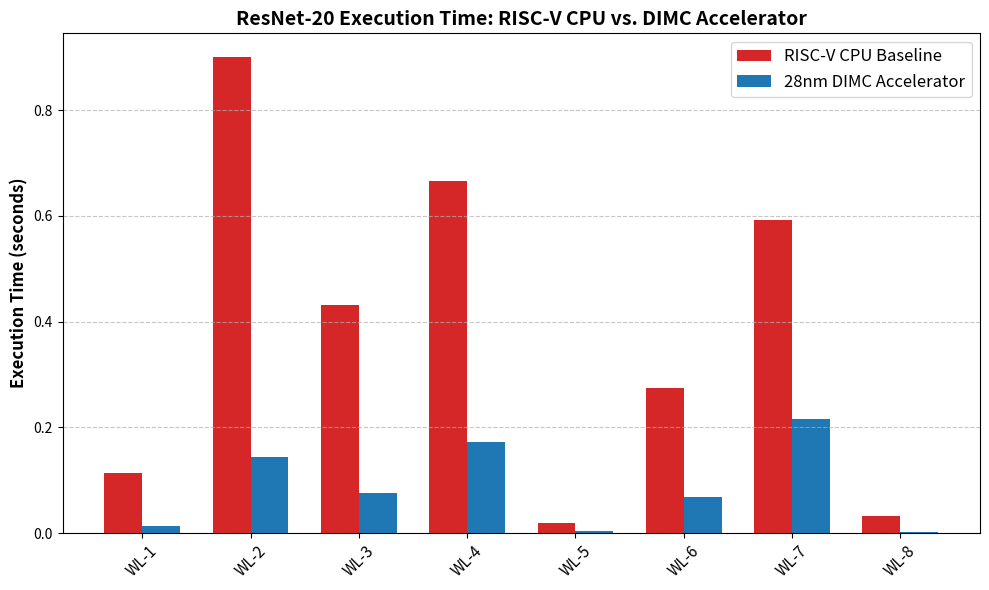
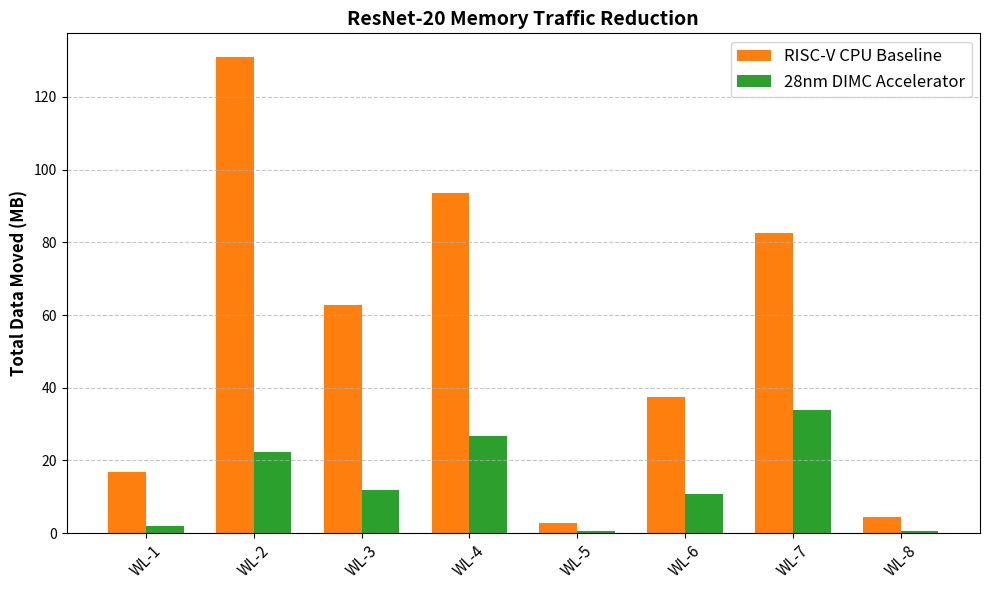

Python code for these plots, in order:
import matplotlib.pyplot as plt
import numpy as np

# Data Labels
layers = ["WL-1", "WL-2", "WL-3", "WL-4", "WL-5", "WL-6", "WL-7", "WL-8"]

# Execution Time (seconds)
cpu_time = [0.1139, 0.9003, 0.4322, 0.6661, 0.0192, 0.2746, 0.5916, 0.0325]
dimc_time = [0.0125, 0.1437, 0.0755, 0.1715, 0.0035, 0.0681, 0.2155, 0.0028]

# Data Moved (Bytes -> Megabytes for readability)
cpu_mem = [
    17577153,
    137313581,
    65682145,
    98027205,
    3036993,
    39278561,
    86707689,
    4630989,
]
dimc_mem = [
    2013305,
    23504621,
    12371777,
    28140037,
    575053,
    11210601,
    35643365,
    461665,
]

# Convert Bytes to MB
cpu_mem_mb = [x / (1024 * 1024) for x in cpu_mem]
dimc_mem_mb = [x / (1024 * 1024) for x in dimc_mem]

x = np.arange(len(layers))  # the label locations
width = 0.35  # the width of the bars

# ----------------------------------------------------
# 1. Plot Execution Time Comparison
# ----------------------------------------------------
fig, ax = plt.subplots(figsize=(10, 6))
rects1 = ax.bar(
    x - width / 2,
    cpu_time,
    width,
    label="RISC-V CPU Baseline",
    color="#d62728",
)
rects2 = ax.bar(
    x + width / 2,
    dimc_time,
    width,
    label="28nm DIMC Accelerator",
    color="#1f77b4",
)

ax.set_ylabel("Execution Time (seconds)", fontsize=12, fontweight="bold")
ax.set_title(
    "ResNet-20 Execution Time: RISC-V CPU vs. DIMC Accelerator",
    fontsize=14,
    fontweight="bold",
)
ax.set_xticks(x)
ax.set_xticklabels(layers, rotation=45, fontsize=11)
ax.legend(fontsize=12)
ax.grid(axis="y", linestyle="--", alpha=0.7)

plt.tight_layout()
plt.savefig(
    "execution_time_comparison.png", dpi=300
)  # dpi=300 is required for IEEE/Academic print quality
print("Saved: execution_time_comparison.png")

# ----------------------------------------------------
# 2. Plot Memory Traffic Comparison
# ----------------------------------------------------
fig, ax = plt.subplots(figsize=(10, 6))
rects1 = ax.bar(
    x - width / 2,
    cpu_mem_mb,
    width,
    label="RISC-V CPU Baseline",
    color="#ff7f0e",
)
rects2 = ax.bar(
    x + width / 2,
    dimc_mem_mb,
    width,
    label="28nm DIMC Accelerator",
    color="#2ca02c",
)

ax.set_ylabel("Total Data Moved (MB)", fontsize=12, fontweight="bold")
ax.set_title(
    "ResNet-20 Memory Traffic Reduction", fontsize=14, fontweight="bold"
)
ax.set_xticks(x)
ax.set_xticklabels(layers, rotation=45, fontsize=11)
ax.legend(fontsize=12)
ax.grid(axis="y", linestyle="--", alpha=0.7)

plt.tight_layout()
plt.savefig("memory_traffic_comparison.png", dpi=300)
print("Saved: memory_traffic_comparison.png")
